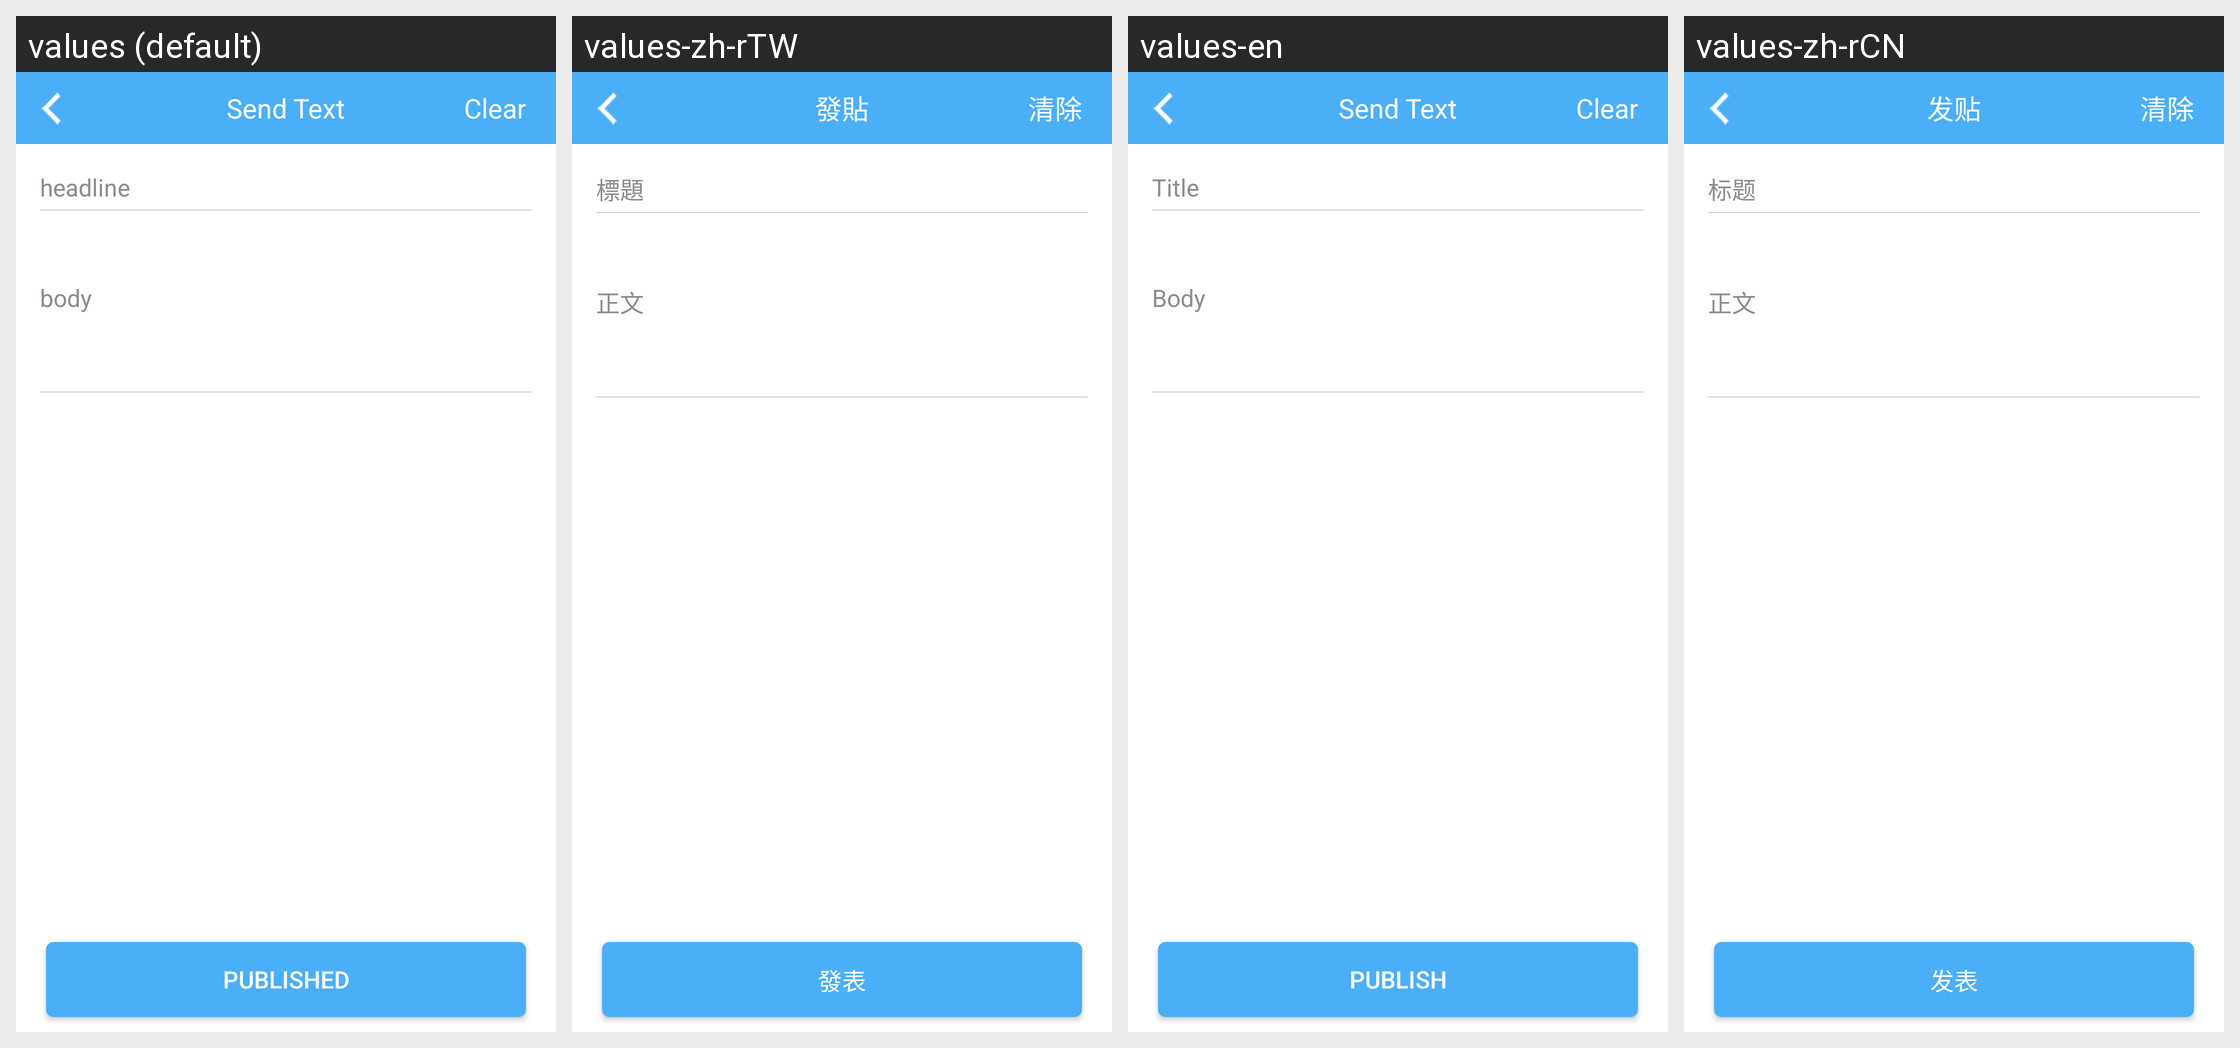

This grid shows one Android layout under several languages. Give, for every string resource on the screen, its name, the default text and each shown locale's text.
Android screen res/layout/activity_relese_character.xml rendered under 4 locales, left to right: values (default), values-zh-rTW, values-en, values-zh-rCN. Device: Nexus 5 (rendered at 1080×1920; each locale shown at half size, 540×960, under a caption strip naming it); theme AppTheme.
Other locales in the repository, not shown: values-da, values-de, values-de-rDE, values-es, values-fr, values-fr-rFR, values-it, values-ja, values-ja-rJP, values-ko, values-ko-rKR, values-nl, values-pl, values-pt, values-ro, values-ru, values-tr, values-vi-rVN, values-zh, values-zh-rHK.
Strings drawn on this screen, with the default value and each locale's value (text and hints the layout hard-codes, and strings that could not be matched under every locale, appear in the picture but are not listed):

sendcharts
  values: Send Text
  values-zh-rTW: 發貼
  values-en: Send Text
  values-zh-rCN: 发贴

clear
  values: Clear
  values-zh-rTW: 清除
  values-en: Clear
  values-zh-rCN: 清除

comment_title
  values: headline
  values-zh-rTW: 標題
  values-en: Title
  values-zh-rCN: 标题

comment_content
  values: body
  values-zh-rTW: 正文
  values-en: Body
  values-zh-rCN: 正文

comment_publish
  values: published
  values-zh-rTW: 發表
  values-en: Publish
  values-zh-rCN: 发表
